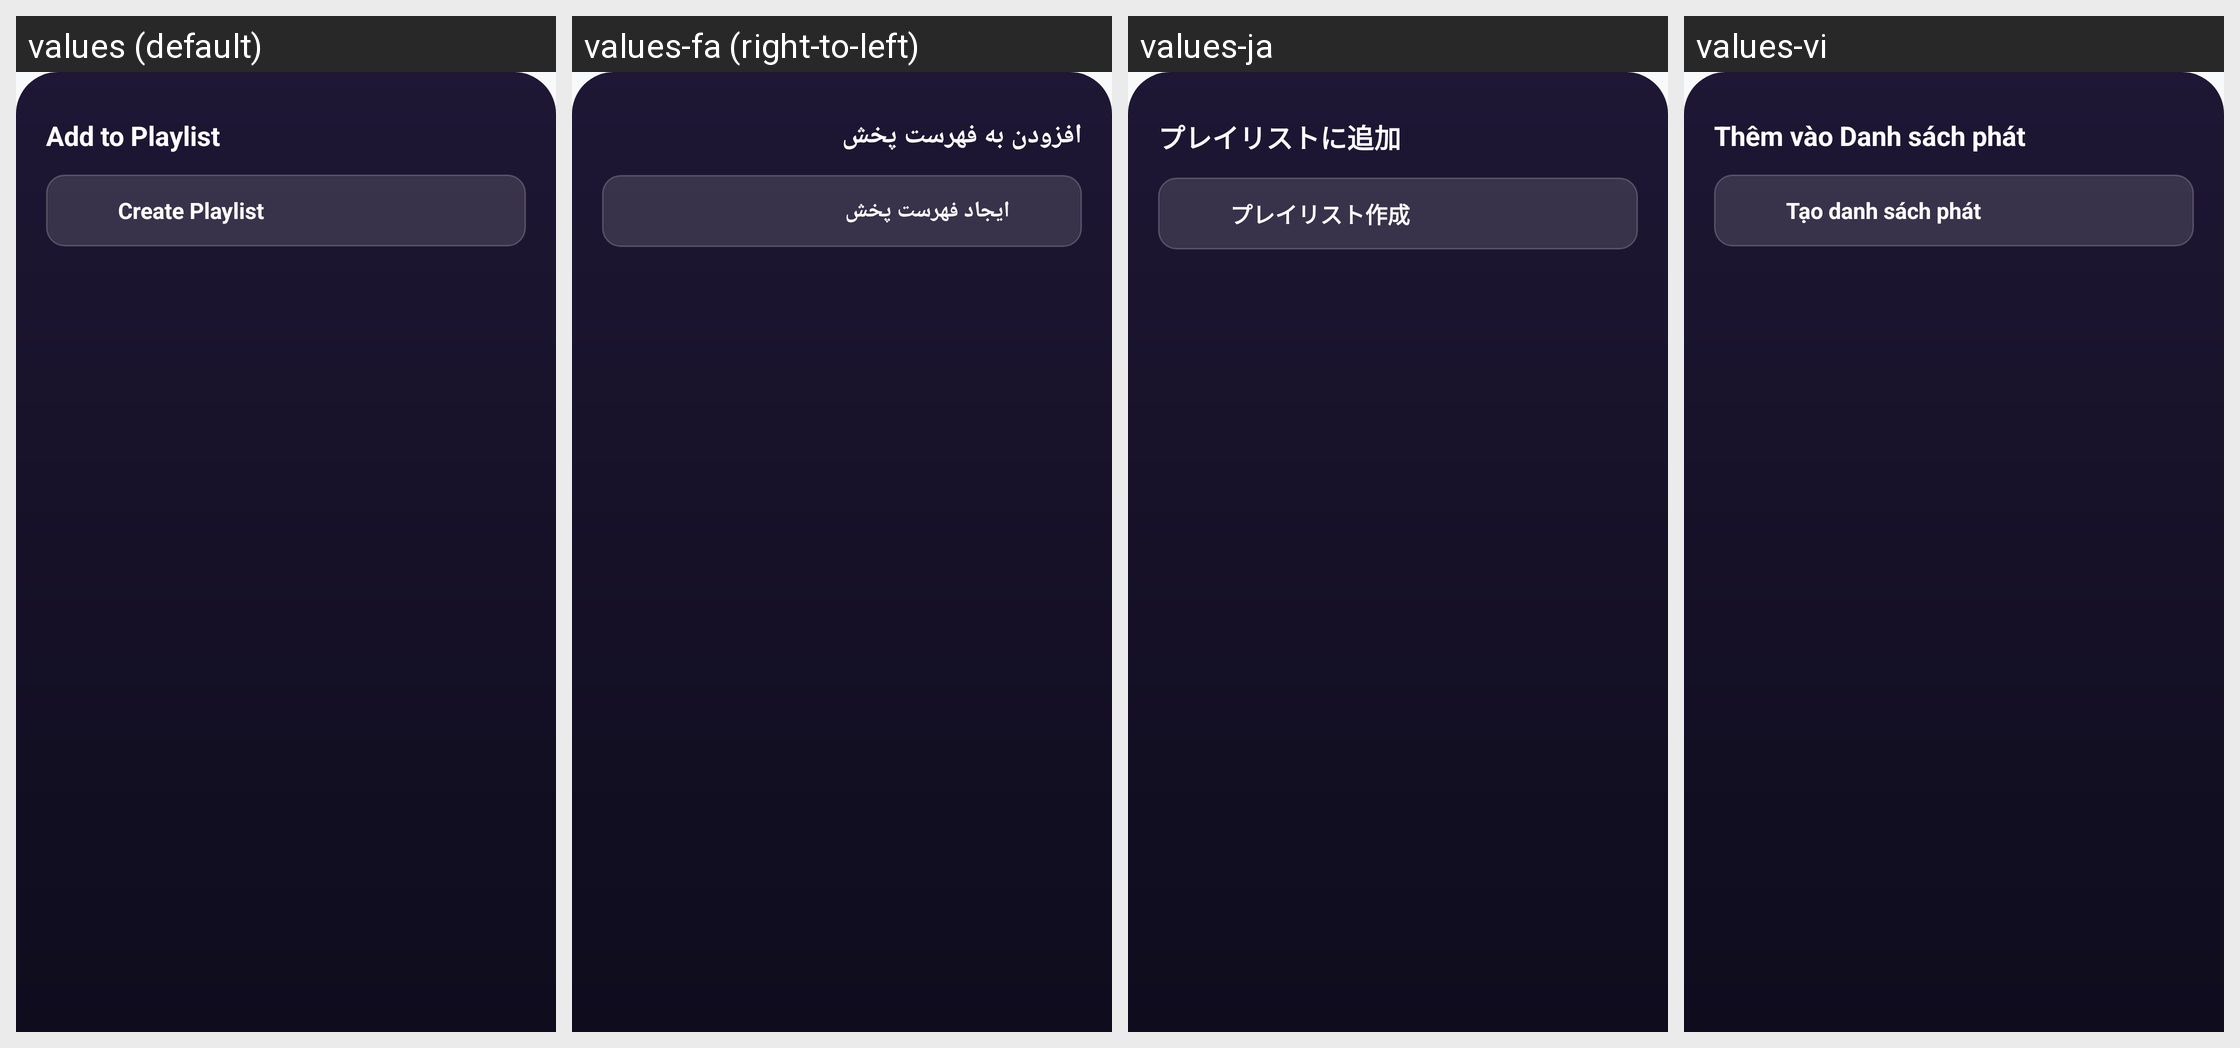

This grid shows one Android layout under several languages. Give, for every string resource on the screen, its name, the default text and each shown locale's text.
Android screen res/layout/bottom_sheet_playlist_picker.xml rendered under 4 locales, left to right: values (default), values-fa (right-to-left), values-ja, values-vi. Device: Nexus 5 (rendered at 1080×1920; each locale shown at half size, 540×960, under a caption strip naming it); theme Theme.MusicPlayerApp.
Other locales in the repository, not shown: values-ar, values-bn, values-cs, values-de, values-es, values-fr, values-hi, values-id, values-it, values-ko, values-ms, values-pl, values-pt, values-ru, values-sv, values-th, values-tr, values-uk, values-zh-rCN, values-zh-rTW.
Strings drawn on this screen, with the default value and each locale's value (text and hints the layout hard-codes, and strings that could not be matched under every locale, appear in the picture but are not listed):

add_to_playlist_title
  values: Add to Playlist
  values-fa: افزودن به فهرست پخش
  values-ja: プレイリストに追加
  values-vi: Thêm vào Danh sách phát

create_playlist
  values: Create Playlist
  values-fa: ایجاد فهرست پخش
  values-ja: プレイリスト作成
  values-vi: Tạo danh sách phát
